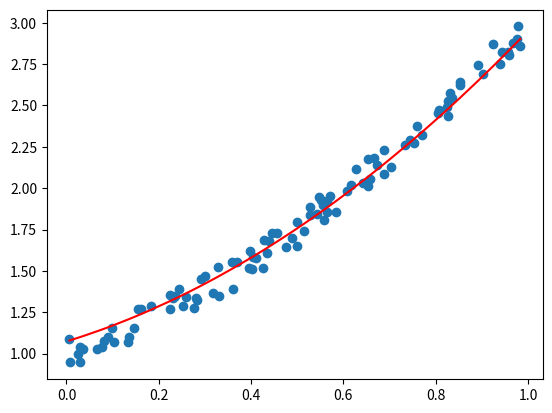

Write the Python code that produced this figure.
import random
import numpy as np
import matplotlib.pyplot as plt

num = 100
a = [random.random(), random.random(), random.random()]
alpha = 0.0015

list_x = np.zeros(num)
list_y = np.zeros(num)
for i in range(num):
    list_x[i] = random.random()
    list_y[i] = random.random() * 0.2 - 0.1 + list_x[i] * list_x[i] + list_x[i] + 1

# 排序
sorted_indices = sorted(range(len(list_x)), key=lambda k: list_x[k])
list_x = [list_x[i] for i in sorted_indices]
list_y = [list_y[i] for i in sorted_indices]

# y = a0 + a1 * x + a_2 * x * x

for _ in range(10000):
    sum = [0.0] * len(a)
    for x, y in zip(list_x, list_y):
        cur_y = a[0] + a[1] * x + a[2] * x * x
        sum[0] += cur_y - y
        sum[1] += (cur_y - y) * x
        sum[2] += (cur_y - y) * x * x
    for i, cur_sum in enumerate(sum):
        a[i] -= alpha * (cur_sum / num)

res_y = np.zeros(num)
for i, x in enumerate(list_x):
    res_y[i] = a[0] + a[1] * x + a[2] * x * x

plt.plot(list_x, res_y, "r")
plt.scatter(list_x, list_y)
plt.show()
